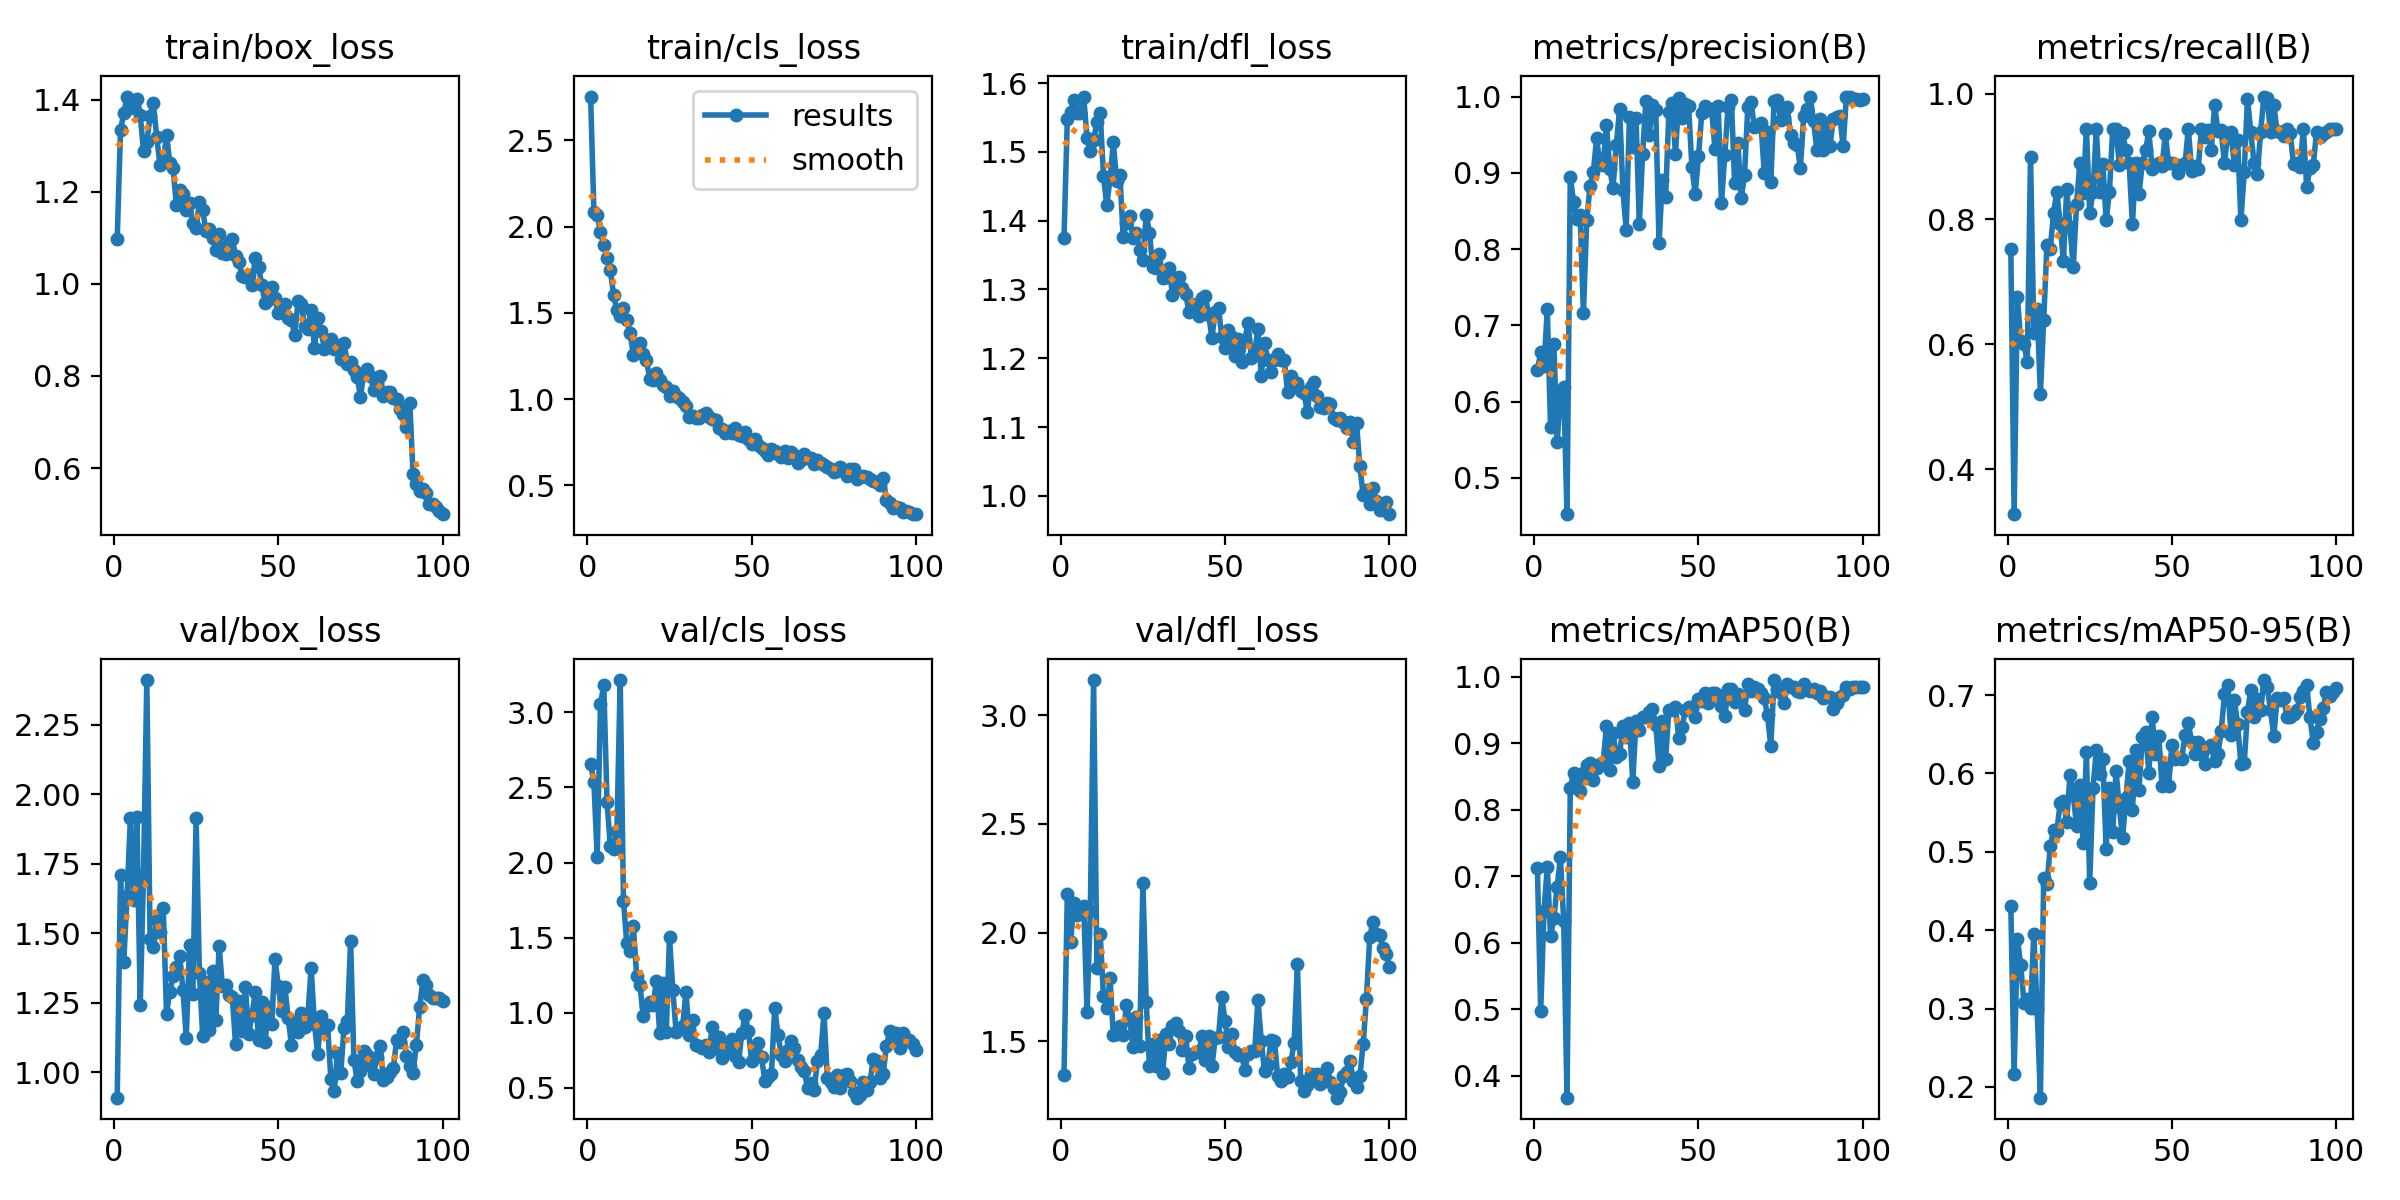

Values plotted in this chart, from the file beside it:
epoch, time, train/box_loss, train/cls_loss, train/dfl_loss, metrics/precision(B), metrics/recall(B), metrics/mAP50(B), metrics/mAP50-95(B), val/box_loss, val/cls_loss, val/dfl_loss, lr/pg0, lr/pg1, lr/pg2
1, 7.389, 1.097, 2.754, 1.375, 0.6412, 0.7525, 0.7124, 0.4311, 0.9095, 2.659, 1.347, 0.0005427, 0.0005427, 0.0005427
2, 13.68, 1.334, 2.087, 1.548, 0.6646, 0.3283, 0.4971, 0.2166, 1.71, 2.535, 2.176, 0.001088, 0.001088, 0.001088
3, 19.25, 1.372, 2.066, 1.558, 0.6461, 0.6752, 0.6472, 0.3893, 1.398, 2.039, 1.958, 0.001621, 0.001621, 0.001621
4, 23.66, 1.407, 1.969, 1.575, 0.7211, 0.6058, 0.7143, 0.3556, 1.635, 3.053, 2.134, 0.001617, 0.001617, 0.001617
5, 28.87, 1.382, 1.894, 1.556, 0.5661, 0.601, 0.6101, 0.3073, 1.913, 3.184, 2.079, 0.001601, 0.001601, 0.001601
6, 34.22, 1.385, 1.816, 1.556, 0.6758, 0.5707, 0.6366, 0.3116, 1.619, 2.401, 2.113, 0.001584, 0.001584, 0.001584
7, 40.06, 1.403, 1.745, 1.58, 0.5468, 0.899, 0.6836, 0.3008, 1.918, 2.109, 2.123, 0.001568, 0.001568, 0.001568
8, 45.55, 1.367, 1.603, 1.52, 0.6079, 0.6173, 0.7288, 0.3955, 1.243, 2.093, 1.634, 0.001551, 0.001551, 0.001551
9, 51.12, 1.289, 1.516, 1.502, 0.6191, 0.6565, 0.6325, 0.2994, 1.708, 2.209, 2.097, 0.001535, 0.001535, 0.001535
10, 56.93, 1.308, 1.48, 1.517, 0.4524, 0.5202, 0.3672, 0.1863, 2.41, 3.215, 3.161, 0.001518, 0.001518, 0.001518
11, 63.2, 1.365, 1.53, 1.543, 0.8951, 0.6389, 0.833, 0.4661, 1.478, 1.744, 1.84, 0.001502, 0.001502, 0.001502
12, 69.54, 1.393, 1.457, 1.557, 0.8617, 0.7591, 0.8553, 0.4585, 1.449, 1.462, 1.993, 0.001485, 0.001485, 0.001485
13, 75.77, 1.32, 1.383, 1.466, 0.8399, 0.7525, 0.8426, 0.5068, 1.547, 1.409, 1.711, 0.001469, 0.001469, 0.001469
14, 82, 1.259, 1.255, 1.423, 0.8444, 0.8096, 0.8284, 0.5273, 1.503, 1.577, 1.652, 0.001452, 0.001452, 0.001452
15, 87.75, 1.264, 1.293, 1.46, 0.7158, 0.8434, 0.8554, 0.5267, 1.592, 1.247, 1.791, 0.001436, 0.001436, 0.001436
16, 94, 1.324, 1.324, 1.514, 0.8377, 0.7921, 0.867, 0.5617, 1.211, 1.188, 1.527, 0.001419, 0.001419, 0.001419
17, 100.9, 1.263, 1.259, 1.457, 0.8826, 0.7323, 0.8705, 0.5652, 1.291, 0.9781, 1.533, 0.001403, 0.001403, 0.001403
18, 107.5, 1.251, 1.224, 1.466, 0.9006, 0.8483, 0.8449, 0.5379, 1.348, 1.046, 1.569, 0.001386, 0.001386, 0.001386
19, 114.6, 1.171, 1.119, 1.377, 0.945, 0.7879, 0.8621, 0.5985, 1.379, 1.071, 1.528, 0.00137, 0.00137, 0.00137
20, 121.6, 1.203, 1.111, 1.397, 0.9115, 0.7228, 0.8693, 0.5728, 1.418, 1.054, 1.667, 0.001353, 0.001353, 0.001353
21, 128, 1.196, 1.15, 1.407, 0.9101, 0.8237, 0.8721, 0.5328, 1.296, 1.21, 1.6, 0.001337, 0.001337, 0.001337
22, 134.9, 1.16, 1.111, 1.374, 0.9631, 0.8889, 0.9254, 0.5857, 1.124, 0.8652, 1.475, 0.00132, 0.00132, 0.00132
23, 142.3, 1.176, 1.083, 1.383, 0.9056, 0.8417, 0.8603, 0.5114, 1.459, 1.199, 1.614, 0.001304, 0.001304, 0.001304
24, 149.8, 1.132, 1.069, 1.358, 0.8805, 0.9444, 0.9158, 0.6267, 1.281, 0.873, 1.477, 0.001287, 0.001287, 0.001287
25, 156.7, 1.121, 1.015, 1.343, 0.9366, 0.8091, 0.8798, 0.4607, 1.915, 1.502, 2.23, 0.001271, 0.001271, 0.001271
26, 162.5, 1.179, 1.047, 1.408, 0.9839, 0.8434, 0.8831, 0.5811, 1.357, 1.154, 1.682, 0.001254, 0.001254, 0.001254
27, 168.3, 1.161, 1.017, 1.382, 0.8775, 0.9444, 0.9265, 0.6302, 1.132, 0.8745, 1.385, 0.001238, 0.001238, 0.001238
28, 174.8, 1.115, 1.006, 1.333, 0.8256, 0.8434, 0.9097, 0.5997, 1.325, 0.8939, 1.487, 0.001221, 0.001221, 0.001221
29, 181.1, 1.119, 0.9811, 1.331, 0.9738, 0.8872, 0.9308, 0.6178, 1.154, 0.9106, 1.385, 0.001205, 0.001205, 0.001205
30, 186.9, 1.1, 0.9608, 1.351, 0.9342, 0.798, 0.8417, 0.5034, 1.363, 1.14, 1.507, 0.001188, 0.001188, 0.001188
31, 193.2, 1.074, 0.8949, 1.317, 0.9722, 0.8434, 0.9333, 0.5815, 1.188, 0.8527, 1.355, 0.001172, 0.001172, 0.001172
32, 199.3, 1.108, 0.9005, 1.317, 0.8329, 0.9444, 0.9193, 0.5251, 1.454, 0.949, 1.532, 0.001155, 0.001155, 0.001155
33, 204.1, 1.067, 0.8924, 1.331, 0.9247, 0.9444, 0.939, 0.6036, 1.309, 0.7854, 1.488, 0.001139, 0.001139, 0.001139
34, 209.5, 1.064, 0.8875, 1.292, 0.9948, 0.8865, 0.9392, 0.5574, 1.316, 0.7801, 1.572, 0.001122, 0.001122, 0.001122
35, 214.8, 1.09, 0.9065, 1.316, 0.9497, 0.9374, 0.9475, 0.5177, 1.278, 0.7627, 1.586, 0.001106, 0.001106, 0.001106
36, 220.2, 1.098, 0.916, 1.318, 0.9888, 0.91, 0.9513, 0.568, 1.272, 0.7857, 1.548, 0.001089, 0.001089, 0.001089
37, 225.8, 1.061, 0.8954, 1.301, 0.9828, 0.8889, 0.9275, 0.6155, 1.102, 0.7417, 1.46, 0.001073, 0.001073, 0.001073
38, 231.3, 1.047, 0.8869, 1.294, 0.8076, 0.7914, 0.8652, 0.5538, 1.258, 0.905, 1.526, 0.001056, 0.001056, 0.001056
39, 237, 1.018, 0.8769, 1.268, 0.8911, 0.8891, 0.9341, 0.6294, 1.151, 0.767, 1.379, 0.00104, 0.00104, 0.00104
40, 242.8, 1.016, 0.8323, 1.278, 0.8683, 0.8403, 0.8762, 0.5793, 1.305, 0.8376, 1.443, 0.001023, 0.001023, 0.001023
41, 248.3, 1.02, 0.8261, 1.276, 0.9799, 0.8889, 0.9504, 0.6463, 1.14, 0.6957, 1.452, 0.001007, 0.001007, 0.001007
42, 254.7, 0.9972, 0.8015, 1.261, 0.9921, 0.91, 0.9495, 0.6524, 1.207, 0.7297, 1.456, 0.0009904, 0.0009904, 0.0009904
43, 260.8, 1.057, 0.8123, 1.287, 0.9242, 0.9404, 0.9545, 0.6009, 1.289, 0.7792, 1.523, 0.0009739, 0.0009739, 0.0009739
44, 266.6, 1.037, 0.8017, 1.29, 0.9984, 0.8793, 0.908, 0.6721, 1.117, 0.8227, 1.415, 0.0009574, 0.0009574, 0.0009574
45, 272.6, 0.9974, 0.8298, 1.263, 0.972, 0.886, 0.9247, 0.6252, 1.253, 0.7126, 1.527, 0.0009409, 0.0009409, 0.0009409
46, 278.5, 0.9581, 0.7919, 1.23, 0.99, 0.8889, 0.9505, 0.6479, 1.109, 0.671, 1.386, 0.0009244, 0.0009244, 0.0009244
47, 285.2, 0.9645, 0.7862, 1.268, 0.9871, 0.8844, 0.955, 0.584, 1.236, 0.864, 1.515, 0.0009078, 0.0009078, 0.0009078
48, 292, 0.9926, 0.8111, 1.273, 0.9076, 0.9351, 0.9545, 0.6085, 1.173, 0.9822, 1.52, 0.0008913, 0.0008913, 0.0008913
49, 299, 0.9686, 0.7652, 1.231, 0.8725, 0.8896, 0.9392, 0.5843, 1.409, 0.8817, 1.702, 0.0008748, 0.0008748, 0.0008748
50, 305.9, 0.9359, 0.7375, 1.215, 0.9214, 0.8895, 0.9661, 0.6361, 1.311, 0.677, 1.594, 0.0008583, 0.0008583, 0.0008583
51, 312.6, 0.9547, 0.7652, 1.241, 0.9784, 0.8886, 0.963, 0.6179, 1.22, 0.7339, 1.475, 0.0008418, 0.0008418, 0.0008418
52, 320, 0.9561, 0.7355, 1.231, 0.987, 0.8741, 0.9751, 0.6198, 1.307, 0.7995, 1.536, 0.0008253, 0.0008253, 0.0008253
53, 327.3, 0.9254, 0.7179, 1.204, 0.9822, 0.8856, 0.9611, 0.6189, 1.197, 0.7029, 1.45, 0.0008088, 0.0008088, 0.0008088
54, 335, 0.9216, 0.6982, 1.227, 0.9835, 0.8889, 0.9751, 0.6492, 1.101, 0.5482, 1.437, 0.0007923, 0.0007923, 0.0007923
55, 341.9, 0.8894, 0.6778, 1.195, 0.9317, 0.9444, 0.9751, 0.6641, 1.177, 0.574, 1.439, 0.0007758, 0.0007758, 0.0007758
56, 349.2, 0.962, 0.7104, 1.227, 0.9879, 0.8773, 0.972, 0.6397, 1.144, 0.5898, 1.37, 0.0007593, 0.0007593, 0.0007593
57, 355.2, 0.9569, 0.6984, 1.251, 0.861, 0.8848, 0.9553, 0.6249, 1.213, 1.033, 1.443, 0.0007428, 0.0007428, 0.0007428
58, 360.5, 0.9093, 0.681, 1.2, 0.9238, 0.8807, 0.9405, 0.6407, 1.163, 0.8554, 1.457, 0.0007263, 0.0007263, 0.0007263
59, 366.3, 0.9025, 0.664, 1.209, 0.9861, 0.9444, 0.9812, 0.6244, 1.205, 0.7204, 1.454, 0.0007098, 0.0007098, 0.0007098
60, 372.4, 0.9441, 0.6978, 1.243, 0.9951, 0.9307, 0.9812, 0.6125, 1.375, 0.6808, 1.692, 0.0006933, 0.0006933, 0.0006933
... 40 more rows
